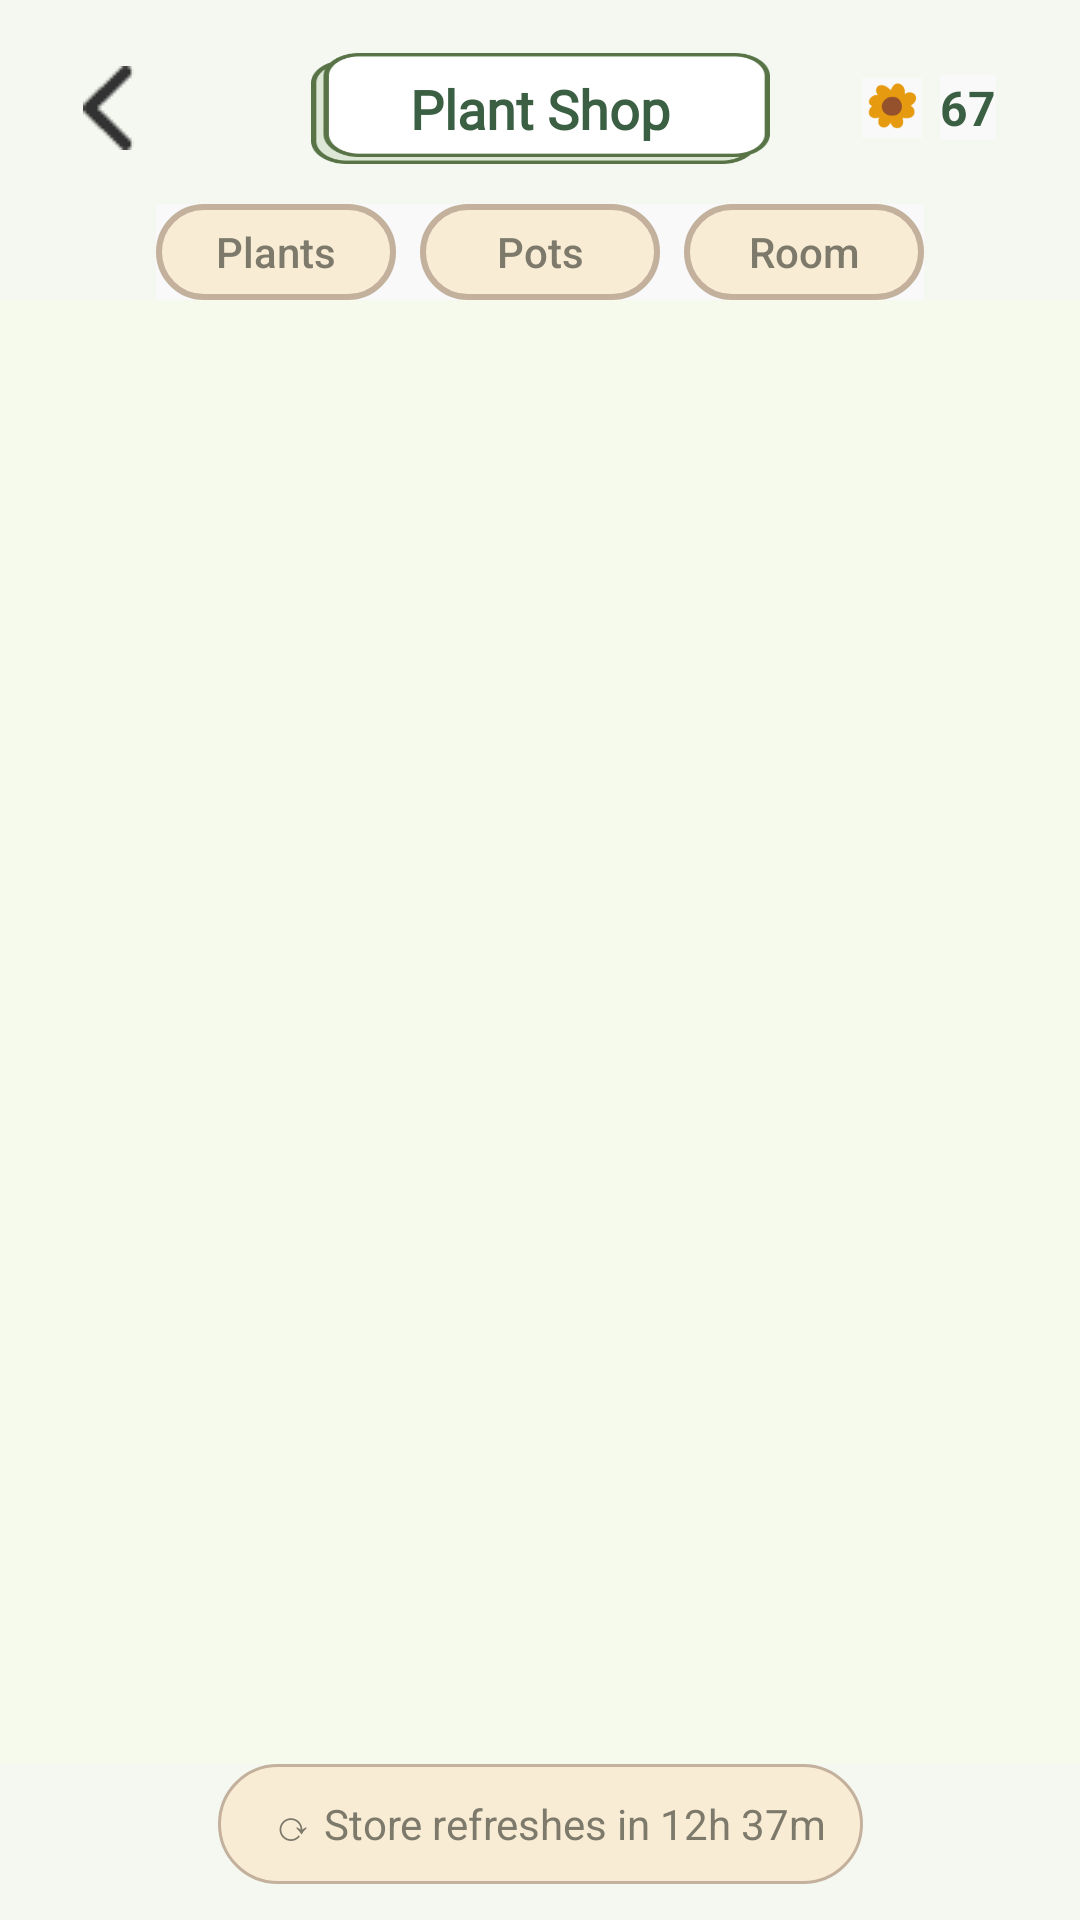

This screen was rendered from an Android layout file. Write that file and the resources it references.
<!-- AndroidManifest.xml: application theme Theme.Elevate -->
<!-- res/layout/fragment_shop.xml -->
<?xml version="1.0" encoding="utf-8"?>
<androidx.constraintlayout.widget.ConstraintLayout
    xmlns:android="http://schemas.android.com/apk/res/android"
    xmlns:app="http://schemas.android.com/apk/res-auto"
    xmlns:tools="http://schemas.android.com/tools"
    android:layout_width="match_parent"
    android:layout_height="match_parent"
    android:background="#F4F8F0">

    
    <androidx.appcompat.widget.AppCompatImageButton
        android:id="@+id/btnBack"
        android:layout_width="40dp"
        android:layout_height="40dp"
        android:src="@drawable/ic_arrow_back"
        android:contentDescription="back"
        android:background="@android:color/transparent"
        app:layout_constraintStart_toStartOf="parent"
        app:layout_constraintTop_toTopOf="parent"
        android:layout_marginStart="16dp"
        android:layout_marginTop="16dp" />

    
    <TextView
        android:id="@+id/tvTitle"
        android:layout_width="153dp"
        android:layout_height="37dp"
        android:background="@drawable/box_plant_shop_title"
        android:fontFamily="@font/bumbbled"
        android:gravity="center"
        android:text="Plant Shop"
        android:textColor="#3A5F43"
        android:textSize="18sp"
        android:textStyle="bold"
        app:layout_constrainedWidth="true"
        app:layout_constraintTop_toTopOf="@id/btnBack"
        app:layout_constraintBottom_toBottomOf="@id/btnBack"
        app:layout_constraintStart_toStartOf="parent"
        app:layout_constraintEnd_toEndOf="parent" />

    <LinearLayout
        android:layout_width="wrap_content"
        android:layout_height="40dp"
        android:paddingStart="10dp"
        android:paddingEnd="12dp"
        android:gravity="center_vertical"
        android:orientation="horizontal"
        android:background="@android:color/transparent"
        app:layout_constraintEnd_toEndOf="parent"
        app:layout_constraintTop_toTopOf="@id/btnBack"
        android:layout_marginEnd="16dp">

        <ImageView
            android:layout_width="20dp"
            android:layout_height="20dp"
            android:src="@drawable/ic_flower"/>

        <TextView
            android:id="@+id/tvCoins"
            android:layout_width="wrap_content"
            android:layout_height="wrap_content"
            android:text="67"
            android:textColor="#3A5F43"
            android:textStyle="bold"
            android:textSize="16sp"
            android:layout_marginStart="6dp"/>
    </LinearLayout>

    
    <LinearLayout
        android:id="@+id/tabRow"
        android:layout_width="wrap_content"
        android:layout_height="wrap_content"
        android:orientation="horizontal"
        android:gravity="center_vertical"
        app:layout_constraintTop_toBottomOf="@id/btnBack"
        app:layout_constraintStart_toStartOf="parent"
        app:layout_constraintEnd_toEndOf="parent"
        android:layout_marginTop="12dp">

        
        <androidx.appcompat.widget.AppCompatButton
            android:id="@+id/tabPlants"
            style="@style/ShopTabButton"
            android:layout_width="80dp"
            android:layout_height="32dp"
            android:minWidth="0dp"
            android:paddingStart="12dp"
            android:paddingEnd="12dp"
            android:text="Plants" />

        <androidx.appcompat.widget.AppCompatButton
            android:id="@+id/tabPots"
            style="@style/ShopTabButton"
            android:layout_width="80dp"
            android:layout_height="32dp"
            android:minWidth="0dp"
            android:paddingStart="12dp"
            android:paddingEnd="12dp"
            android:layout_marginStart="8dp"
            android:text="Pots" />

        <androidx.appcompat.widget.AppCompatButton
            android:id="@+id/tabRoom"
            style="@style/ShopTabButton"
            android:layout_width="80dp"
            android:layout_height="32dp"
            android:minWidth="0dp"
            android:paddingStart="12dp"
            android:paddingEnd="12dp"
            android:layout_marginStart="8dp"
            android:text="Room" />
    </LinearLayout>

    
    <androidx.recyclerview.widget.RecyclerView
        android:id="@+id/rvShop"
        android:layout_width="0dp"
        android:layout_height="0dp"
        android:clipToPadding="false"
        android:paddingStart="16dp"
        android:paddingEnd="16dp"
        android:paddingTop="12dp"
        android:paddingBottom="72dp"
        android:background="#F6FAEC"
        app:layout_constraintTop_toBottomOf="@id/tabRow"
        app:layout_constraintBottom_toTopOf="@id/refreshChip"
        app:layout_constraintStart_toStartOf="parent"
        app:layout_constraintEnd_toEndOf="parent"/>

    
    <LinearLayout
        android:id="@+id/refreshChip"
        android:layout_width="wrap_content"
        android:layout_height="40dp"
        android:background="@drawable/chip_bg"
        android:paddingStart="12dp"
        android:paddingEnd="12dp"
        android:gravity="center_vertical"
        android:orientation="horizontal"
        app:layout_constraintBottom_toBottomOf="parent"
        app:layout_constraintStart_toStartOf="parent"
        app:layout_constraintEnd_toEndOf="parent"
        android:layout_marginBottom="12dp">

        <TextView
            android:id="@+id/tvRefreshCountdown"
            android:layout_width="wrap_content"
            android:layout_height="wrap_content"
            android:text="⟳ Store refreshes in 12h 37m"
            android:textColor="#7D7A6C"
            android:background="@android:color/transparent"
            android:textSize="14sp"
            android:layout_marginStart="6dp"/>
    </LinearLayout>

</androidx.constraintlayout.widget.ConstraintLayout>
<!-- resources referenced by this layout -->
<resources>
  <!-- drawable box_plant_shop_title: png bitmap (drawable, 6509 bytes) -->
  <!-- drawable chip_bg (drawable) -->
  <?xml version="1.0" encoding="utf-8"?>
  <shape xmlns:android="http://schemas.android.com/apk/res/android"
      android:shape="rectangle">
  
      
      <corners android:radius="20dp" />
  
      
      <solid android:color="#F9ECD5" />
  
      
      <stroke
          android:width="1dp"
          android:color="#C3B19D" />
  
      
      <padding
          android:left="8dp"
          android:top="4dp"
          android:right="8dp"
          android:bottom="4dp" />
  </shape>
  <!-- drawable ic_arrow_back: png bitmap (drawable, 398 bytes) -->
  <!-- drawable ic_flower: png bitmap (drawable, 3140 bytes) -->
  <style name="ShopTabButton" parent="Widget.AppCompat.Button.Borderless">
          <item name="android:background">@drawable/bg_shop_tab</item>
          <item name="android:textColor">@color/shop_tab_text_color</item>
          <item name="android:textAllCaps">false</item>
          <item name="android:textSize">14sp</item>
          <item name="android:minHeight">40dp</item>
          <item name="android:gravity">center</item>
      </style>
  <style name="Theme.Elevate" parent="Theme.Material3.DayNight.NoActionBar">
          <item name="android:background">#F9F9F9</item>
          <item name="android:backgroundTint">@null</item>
          <item name="backgroundTint">@null</item>
          <item name="android:textAllCaps">false</item>
          
          <item name="android:forceDarkAllowed" tools:targetApi="29">false</item>
      </style>
  <!-- drawable bg_shop_tab (drawable) -->
  <?xml version="1.0" encoding="utf-8"?>
  <selector xmlns:android="http://schemas.android.com/apk/res/android">
  
      
      <item android:state_selected="true">
          <shape android:shape="rectangle">
              <solid android:color="#DAE6D1"/>         
              <stroke
                  android:width="2dp"
                  android:color="#587447"/>            
              <corners android:radius="999dp"/>        
              <padding
                  android:left="18dp"
                  android:right="18dp"
                  android:top="6dp"
                  android:bottom="6dp"/>
          </shape>
      </item>
  
      
      <item>
          <shape android:shape="rectangle">
              <solid android:color="#F9ECD5"/>         
              <stroke
                  android:width="2dp"
                  android:color="#C3B19D"/>            
              <corners android:radius="999dp"/>
              <padding
                  android:left="18dp"
                  android:right="18dp"
                  android:top="6dp"
                  android:bottom="6dp"/>
          </shape>
      </item>
  
  </selector>
</resources>
